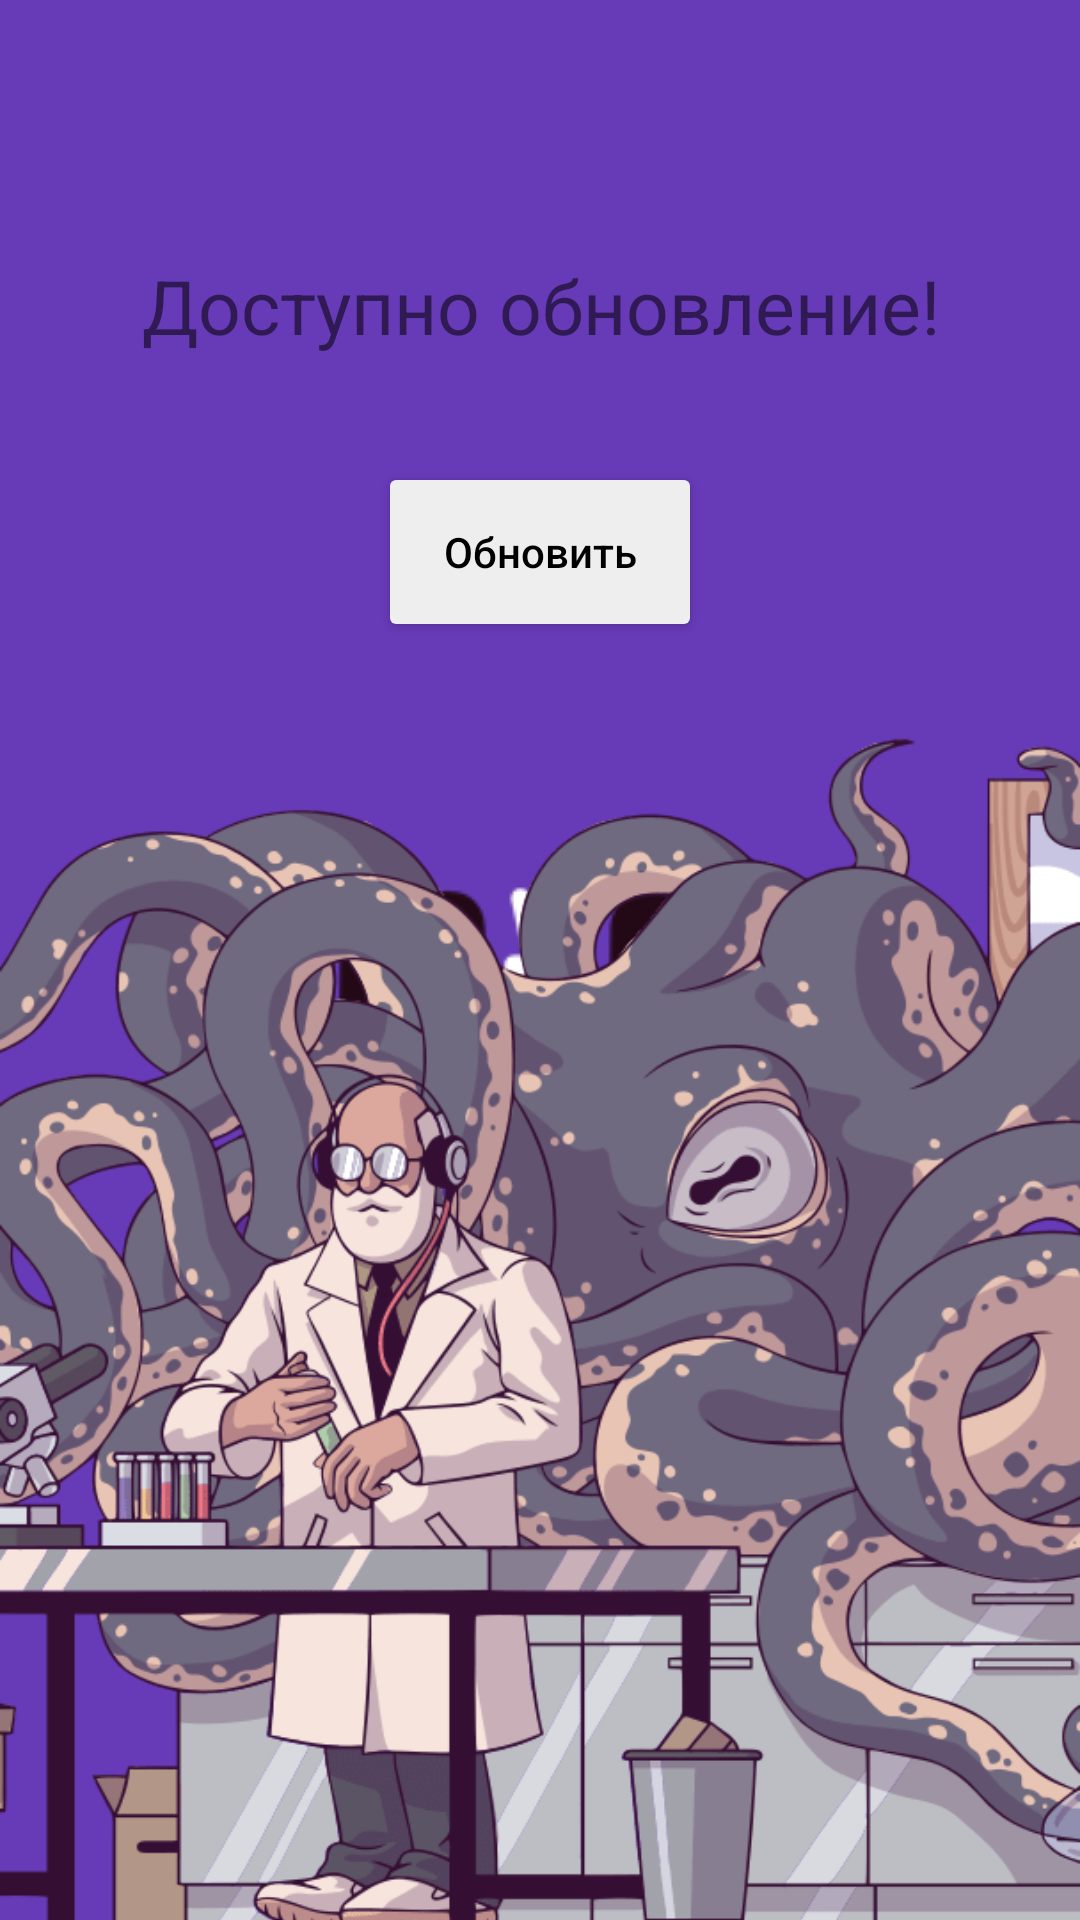

Write the Android layout XML for this screen, with the resource values it uses.
<!-- AndroidManifest.xml: application theme MyTranslucentTheme -->
<!-- res/layout/activity_update_check.xml -->
<?xml version="1.0" encoding="utf-8"?>
<RelativeLayout xmlns:android="http://schemas.android.com/apk/res/android"
    xmlns:app="http://schemas.android.com/apk/res-auto"
    xmlns:tools="http://schemas.android.com/tools"
    android:layout_width="match_parent"
    android:layout_height="match_parent"
    tools:context=".UpdateCheck">
    <TextView
        android:id="@+id/tvUpdate"
        android:layout_centerHorizontal="true"
        android:layout_marginTop="85dp"
        android:layout_width="wrap_content"
        android:layout_height="wrap_content"
        android:text="Доступно обновление!"
        android:textAlignment="center"
        android:textSize="25sp"
        />
    <Button
        android:id="@+id/updateButton"
        android:layout_width="100dp"
        android:layout_height="wrap_content"
        android:text="Обновить"
        android:textColor="@color/colorBackground3"
        android:background="@drawable/mybutton_kek"
        android:textAllCaps="false"
        android:layout_marginTop="160dp"
        android:layout_centerHorizontal="true"/>
    <ImageView
        android:layout_width="match_parent"
        android:layout_height="wrap_content"
        android:adjustViewBounds="true"
        android:scaleType="centerCrop"
        android:src="@drawable/walls"
        android:layout_alignParentBottom="true" />
</RelativeLayout>
<!-- resources referenced by this layout -->
<resources>
  <color name="colorBackground3">#000000</color>
  <!-- drawable mybutton_kek (drawable) -->
  <?xml version="1.0" encoding="utf-8"?>
  <selector xmlns:android="http://schemas.android.com/apk/res/android">
      <item>
          <shape android:shape="rectangle">
              <solid android:color="#eeeeee" />
              <corners android:radius="2dp" />
          </shape>
      </item>
  </selector>
  <!-- drawable walls: png bitmap (drawable, 225105 bytes) -->
  <style name="MyTranslucentTheme" parent="Theme.AppCompat.Light">
          <item name="colorPrimaryDark">@color/colorPrimary</item>
          <item name="colorPrimary">@color/colorBackground</item>
          <item name="android:windowBackground">@drawable/splash_background</item>
      </style>
  <color name="colorPrimary">#693ab7</color>
  <color name="colorBackground">#3f2178</color>
  <!-- drawable splash_background (drawable) -->
  <?xml version="1.0" encoding="utf-8"?>
      <layer-list xmlns:android="http://schemas.android.com/apk/res/android">
  
      <item android:drawable="@color/colorPrimary1" />
  
      <item>
          <bitmap
              android:gravity="center"
              android:src="@drawable/logo12" />
      </item>
  
  </layer-list>
  <color name="colorPrimary1">#673AB7</color>
  <!-- drawable logo12: png bitmap (drawable, 4685 bytes) -->
</resources>
